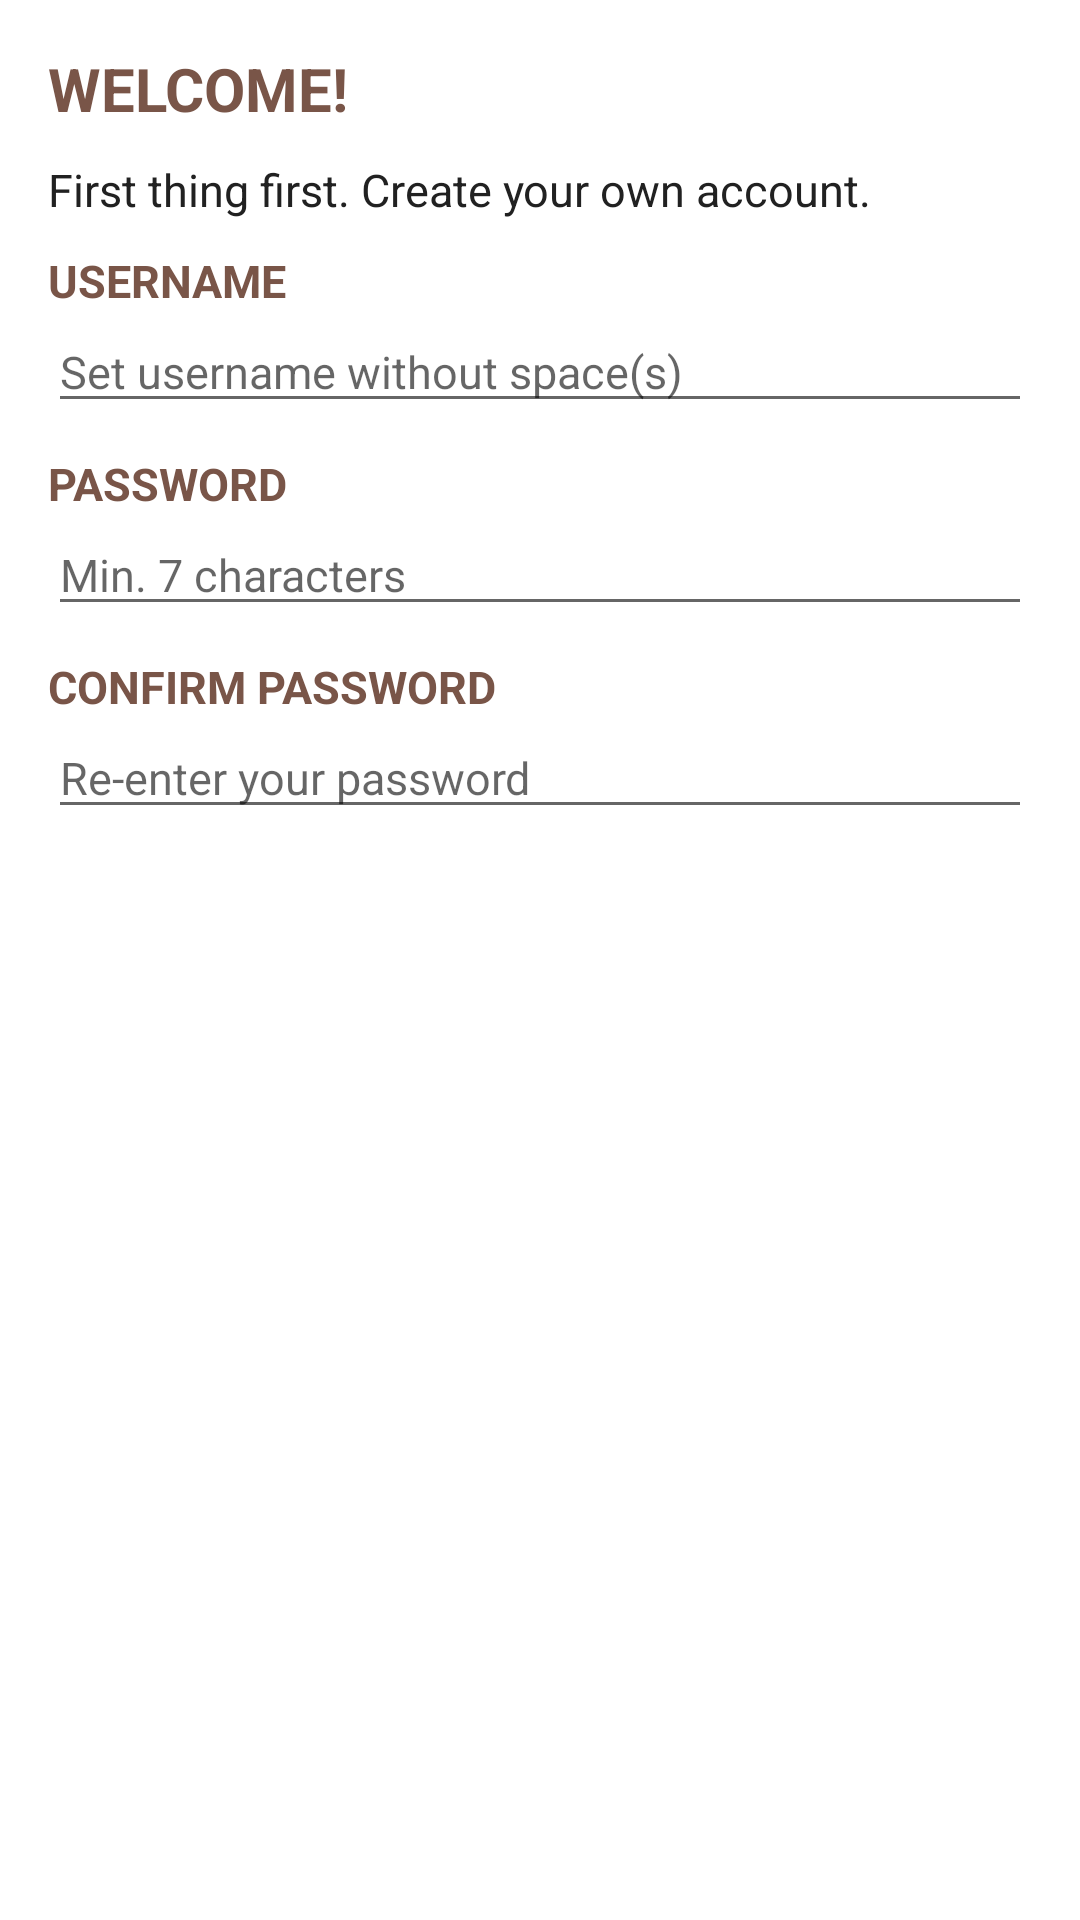

Android layout source for this screen:
<!-- AndroidManifest.xml: fallback theme Theme.MaterialComponents.DayNight.NoActionBar -->
<!-- res/layout/registration_one.xml -->
<?xml version="1.0" encoding="utf-8"?>
<ScrollView xmlns:android="http://schemas.android.com/apk/res/android"
    android:layout_width="match_parent"
    android:layout_height="match_parent">

    <LinearLayout
        android:layout_width="match_parent"
        android:layout_height="wrap_content"
        android:orientation="vertical"
        android:paddingBottom="@dimen/activity_vertical_margin"
        android:paddingLeft="@dimen/activity_horizontal_margin"
        android:paddingRight="@dimen/activity_horizontal_margin"
        android:paddingTop="@dimen/activity_vertical_margin">

        <TextView
            android:layout_width="wrap_content"
            android:layout_height="wrap_content"
            android:paddingBottom="10dp"
            android:text="@string/welcome"
            android:textAllCaps="true"
            android:textColor="@color/colorPrimary"
            android:textSize="@dimen/header_textsize"
            android:textStyle="bold" />

        <TextView
            android:layout_width="wrap_content"
            android:layout_height="wrap_content"
            android:paddingBottom="10dp"
            android:text="@string/content1"
            android:textColor="@color/textColorPrimary"
            android:textSize="@dimen/body_textsize" />

        <LinearLayout
            android:layout_width="match_parent"
            android:layout_height="wrap_content"
            android:orientation="horizontal">

            <TextView
                android:layout_width="wrap_content"
                android:layout_height="wrap_content"
                android:text="@string/username"
                android:textAllCaps="true"
                android:textColor="@color/colorPrimary"
                android:textSize="@dimen/body_textsize"
                android:textStyle="bold" />

            <TextView
                android:id="@+id/tv_reg1_username_failed"
                android:layout_width="wrap_content"
                android:layout_height="wrap_content"
                android:layout_marginStart="20dp"
                android:textColor="@color/textFalse"
                android:textSize="@dimen/body_textsize"
                android:textStyle="italic" />
        </LinearLayout>

        <EditText
            android:id="@+id/et_reg1_username"
            android:layout_width="match_parent"
            android:layout_height="wrap_content"
            android:hint="@string/set_username_hint"
            android:textColor="@color/textColorPrimary"
            android:textSize="@dimen/body_textsize" />

        <LinearLayout
            android:layout_width="match_parent"
            android:layout_height="wrap_content"
            android:orientation="horizontal">

            <TextView
                android:layout_width="wrap_content"
                android:layout_height="wrap_content"
                android:paddingTop="10dp"
                android:text="@string/password"
                android:textAllCaps="true"
                android:textColor="@color/colorPrimary"
                android:textSize="@dimen/body_textsize"
                android:textStyle="bold" />

            <TextView
                android:id="@+id/tv_reg1_password_failed"
                android:layout_width="wrap_content"
                android:layout_height="wrap_content"
                android:layout_marginStart="20dp"
                android:textColor="@color/textFalse"
                android:textSize="@dimen/body_textsize"
                android:textStyle="italic" />
        </LinearLayout>

        <EditText
            android:id="@+id/et_reg1_password"
            android:layout_width="match_parent"
            android:layout_height="wrap_content"
            android:hint="@string/set_password_hint"
            android:inputType="textPassword"
            android:textColor="@color/textColorPrimary"
            android:textSize="@dimen/body_textsize" />

        <LinearLayout
            android:layout_width="match_parent"
            android:layout_height="wrap_content"
            android:orientation="horizontal">

            <TextView
                android:layout_width="wrap_content"
                android:layout_height="wrap_content"
                android:paddingTop="10dp"
                android:text="@string/confirm_password"
                android:textAllCaps="true"
                android:textColor="@color/colorPrimary"
                android:textSize="@dimen/body_textsize"
                android:textStyle="bold" />

            <TextView
                android:id="@+id/tv_reg1_confirm_password_failed"
                android:layout_width="wrap_content"
                android:layout_height="wrap_content"
                android:layout_marginStart="20dp"
                android:textColor="@color/textFalse"
                android:textSize="@dimen/body_textsize"
                android:textStyle="italic" />
        </LinearLayout>

        <EditText
            android:id="@+id/et_reg1_confirm_password"
            android:layout_width="match_parent"
            android:layout_height="wrap_content"
            android:hint="@string/confirm_password_hint"
            android:inputType="textPassword"
            android:textColor="@color/textColorPrimary"
            android:textSize="@dimen/body_textsize" />

        <Button
            android:id="@+id/bt_reg1_create"
            android:layout_width="wrap_content"
            android:layout_height="@dimen/button_height"
            android:layout_gravity="end"
            android:layout_marginTop="10dp"
            android:background="@drawable/bt_selector"
            android:padding="10dp"
            android:text="@string/create_account"
            android:textAllCaps="true"
            android:textColor="@color/text"
            android:textSize="@dimen/body_textsize" />
    </LinearLayout>
</ScrollView>
<!-- resources referenced by this layout -->
<resources>
  <color name="colorPrimary">#795548</color>
  <color name="text">#FFFFFF</color>
  <color name="textColorPrimary">#212121</color>
  <color name="textFalse">#F44336</color>
  <dimen name="activity_horizontal_margin">16dp</dimen>
  <dimen name="activity_vertical_margin">16dp</dimen>
  <dimen name="body_textsize">15sp</dimen>
  <dimen name="button_height">40dp</dimen>
  <dimen name="header_textsize">20sp</dimen>
  <string name="confirm_password">Confirm Password</string>
  <string name="confirm_password_hint">Re-enter your password</string>
  <string name="content1">First thing first. Create your own account.</string>
  <string name="create_account">Create Account</string>
  <string name="password">Password</string>
  <string name="set_password_hint">Min. 7 characters</string>
  <string name="set_username_hint">Set username without space(s)</string>
  <string name="username">Username</string>
  <string name="welcome">Welcome!</string>
</resources>
